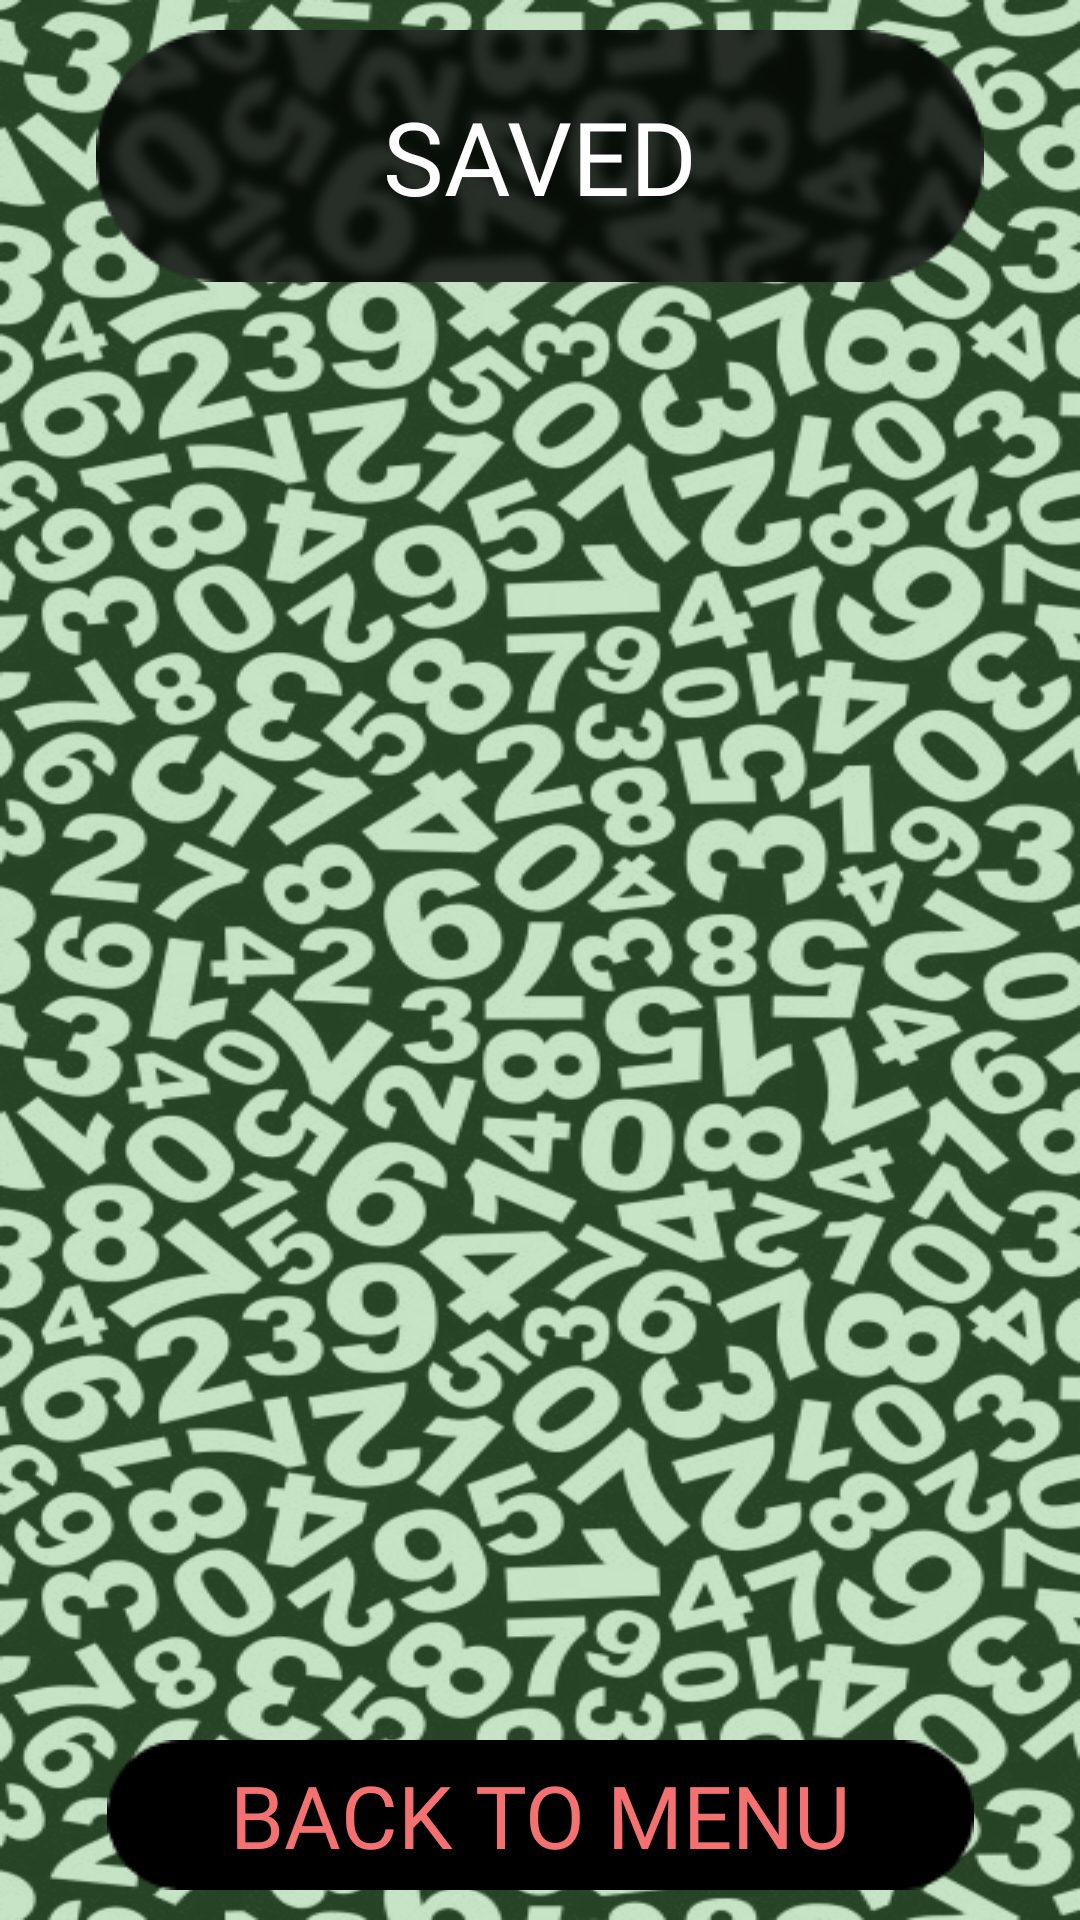

Write the Android layout XML for this screen, with the resource values it uses.
<!-- AndroidManifest.xml: application theme Theme.MathApp -->
<!-- res/layout/activity_save.xml -->
<?xml version="1.0" encoding="utf-8"?>
<androidx.constraintlayout.widget.ConstraintLayout xmlns:android="http://schemas.android.com/apk/res/android"
    xmlns:app="http://schemas.android.com/apk/res-auto"
    xmlns:tools="http://schemas.android.com/tools"
    android:layout_width="match_parent"
    android:layout_height="match_parent"
    android:background="@drawable/back"
    tools:context=".SaveActivity">

    <ImageView
        android:id="@+id/imageView17"
        android:layout_width="wrap_content"
        android:layout_height="wrap_content"
        android:layout_marginTop="10dp"
        app:layout_constraintEnd_toEndOf="parent"
        app:layout_constraintStart_toStartOf="parent"
        app:layout_constraintTop_toTopOf="parent"
        app:srcCompat="@drawable/rect7" />

    <TextView
        android:id="@+id/textView17"
        android:layout_width="wrap_content"
        android:layout_height="wrap_content"
        android:fontFamily="@font/zendots"
        android:text="SAVED"
        android:textColor="#FFFFFF"
        android:textSize="34sp"
        app:layout_constraintBottom_toBottomOf="@+id/imageView17"
        app:layout_constraintEnd_toEndOf="@+id/imageView17"
        app:layout_constraintStart_toStartOf="@+id/imageView17"
        app:layout_constraintTop_toTopOf="@+id/imageView17" />

    <ImageView
        android:id="@+id/imageView18"
        android:layout_width="wrap_content"
        android:layout_height="wrap_content"
        android:layout_marginBottom="10dp"
        app:layout_constraintBottom_toBottomOf="parent"
        app:layout_constraintEnd_toEndOf="parent"
        app:layout_constraintStart_toStartOf="parent"
        app:srcCompat="@drawable/button" />

    <TextView
        android:id="@+id/textView18"
        android:layout_width="wrap_content"
        android:layout_height="wrap_content"
        android:fontFamily="@font/kanit_bold"
        android:text="BACK TO MENU"
        android:textColor="#F47171"
        android:textSize="29sp"
        app:layout_constraintBottom_toBottomOf="@+id/imageView18"
        app:layout_constraintEnd_toEndOf="@+id/imageView18"
        app:layout_constraintStart_toStartOf="@+id/imageView18"
        app:layout_constraintTop_toTopOf="@+id/imageView18" />

    <androidx.recyclerview.widget.RecyclerView
        android:id="@+id/rc_view"
        android:layout_width="match_parent"
        android:layout_height="0dp"
        android:layout_marginTop="40dp"
        android:layout_marginBottom="30dp"
        app:layout_constraintBottom_toTopOf="@+id/imageView18"
        app:layout_constraintEnd_toEndOf="parent"
        app:layout_constraintStart_toStartOf="parent"
        app:layout_constraintTop_toBottomOf="@+id/imageView17" />
</androidx.constraintlayout.widget.ConstraintLayout>
<!-- resources referenced by this layout -->
<resources>
  <!-- drawable back: png bitmap (drawable, 281308 bytes) -->
  <!-- drawable button: png bitmap (drawable, 857 bytes) -->
  <!-- drawable rect7: png bitmap (drawable, 21971 bytes) -->
  <style name="Theme.MathApp" parent="Theme.MaterialComponents.DayNight.DarkActionBar">
          
          <item name="colorPrimary">@color/purple_500</item>
          <item name="colorPrimaryVariant">@color/purple_700</item>
          <item name="colorOnPrimary">@color/white</item>
          
          <item name="colorSecondary">@color/teal_200</item>
          <item name="colorSecondaryVariant">@color/teal_700</item>
          <item name="colorOnSecondary">@color/black</item>
          
          <item name="android:statusBarColor" tools:targetApi="l">?attr/colorPrimaryVariant</item>
          
          <item name="android:windowFullscreen">true</item>
          <item name="windowActionBar">false</item>
          <item name="windowNoTitle">true</item>
      </style>
  <color name="purple_500">#FF6200EE</color>
  <color name="purple_700">#FF3700B3</color>
  <color name="white">#FFFFFFFF</color>
  <color name="teal_200">#FF03DAC5</color>
  <color name="teal_700">#FF018786</color>
  <color name="black">#FF000000</color>
</resources>
